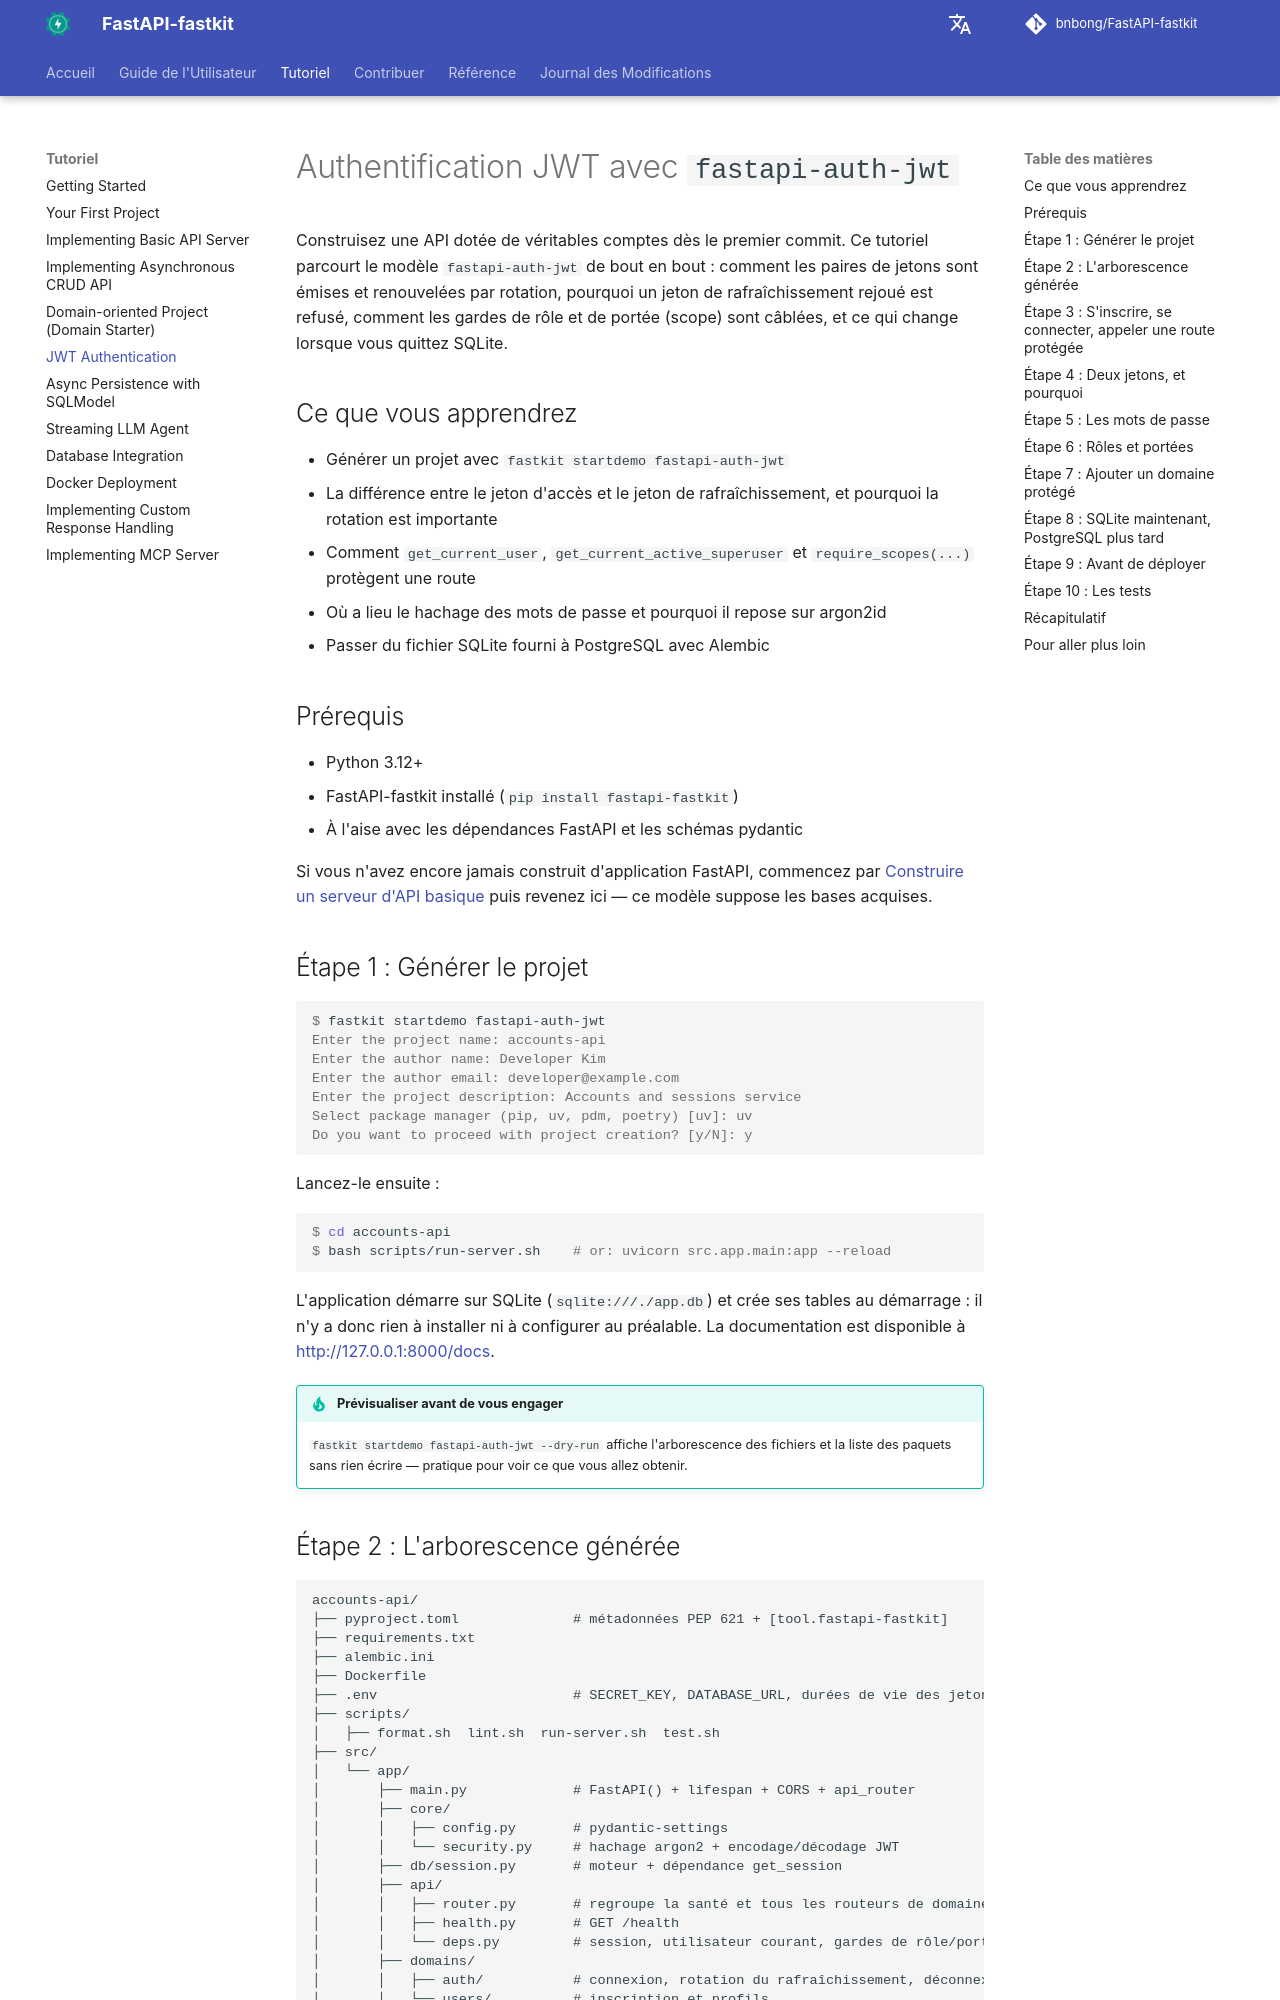

repository: bnbong/FastAPI-fastkit · page: fr/tutorial/auth-jwt/index.html · generator: mkdocs

# Authentification JWT avec `fastapi-auth-jwt`

Construisez une API dotée de véritables comptes dès le premier commit. Ce tutoriel parcourt le modèle `fastapi-auth-jwt` de bout en bout : comment les paires de jetons sont émises et renouvelées par rotation, pourquoi un jeton de rafraîchissement rejoué est refusé, comment les gardes de rôle et de portée (scope) sont câblées, et ce qui change lorsque vous quittez SQLite.

## Ce que vous apprendrez

- Générer un projet avec `fastkit startdemo fastapi-auth-jwt`
- La différence entre le jeton d'accès et le jeton de rafraîchissement, et pourquoi la rotation est importante
- Comment `get_current_user`, `get_current_active_superuser` et `require_scopes(...)` protègent une route
- Où a lieu le hachage des mots de passe et pourquoi il repose sur argon2id
- Passer du fichier SQLite fourni à PostgreSQL avec Alembic

## Prérequis

- Python 3.12+
- FastAPI-fastkit installé (`pip install fastapi-fastkit`)
- À l'aise avec les dépendances FastAPI et les schémas pydantic

Si vous n'avez encore jamais construit d'application FastAPI, commencez par [Construire un serveur d'API basique](basic-api-server.md) puis revenez ici — ce modèle suppose les bases acquises.

## Étape 1 : Générer le projet

```console
$ fastkit startdemo fastapi-auth-jwt
Enter the project name: accounts-api
Enter the author name: Developer Kim
Enter the author email: developer@example.com
Enter the project description: Accounts and sessions service
Select package manager (pip, uv, pdm, poetry) [uv]: uv
Do you want to proceed with project creation? [y/N]: y
```

Lancez-le ensuite :

```console
$ cd accounts-api
$ bash scripts/run-server.sh    # or: uvicorn src.app.main:app --reload
```

L'application démarre sur SQLite (`sqlite:///./app.db`) et crée ses tables au démarrage : il n'y a donc rien à installer ni à configurer au préalable. La documentation est disponible à <http://127.0.0.1:8000/docs>.

!!! tip "Prévisualiser avant de vous engager"
    `fastkit startdemo fastapi-auth-jwt --dry-run` affiche l'arborescence des fichiers et la liste des paquets sans rien écrire — pratique pour voir ce que vous allez obtenir.
